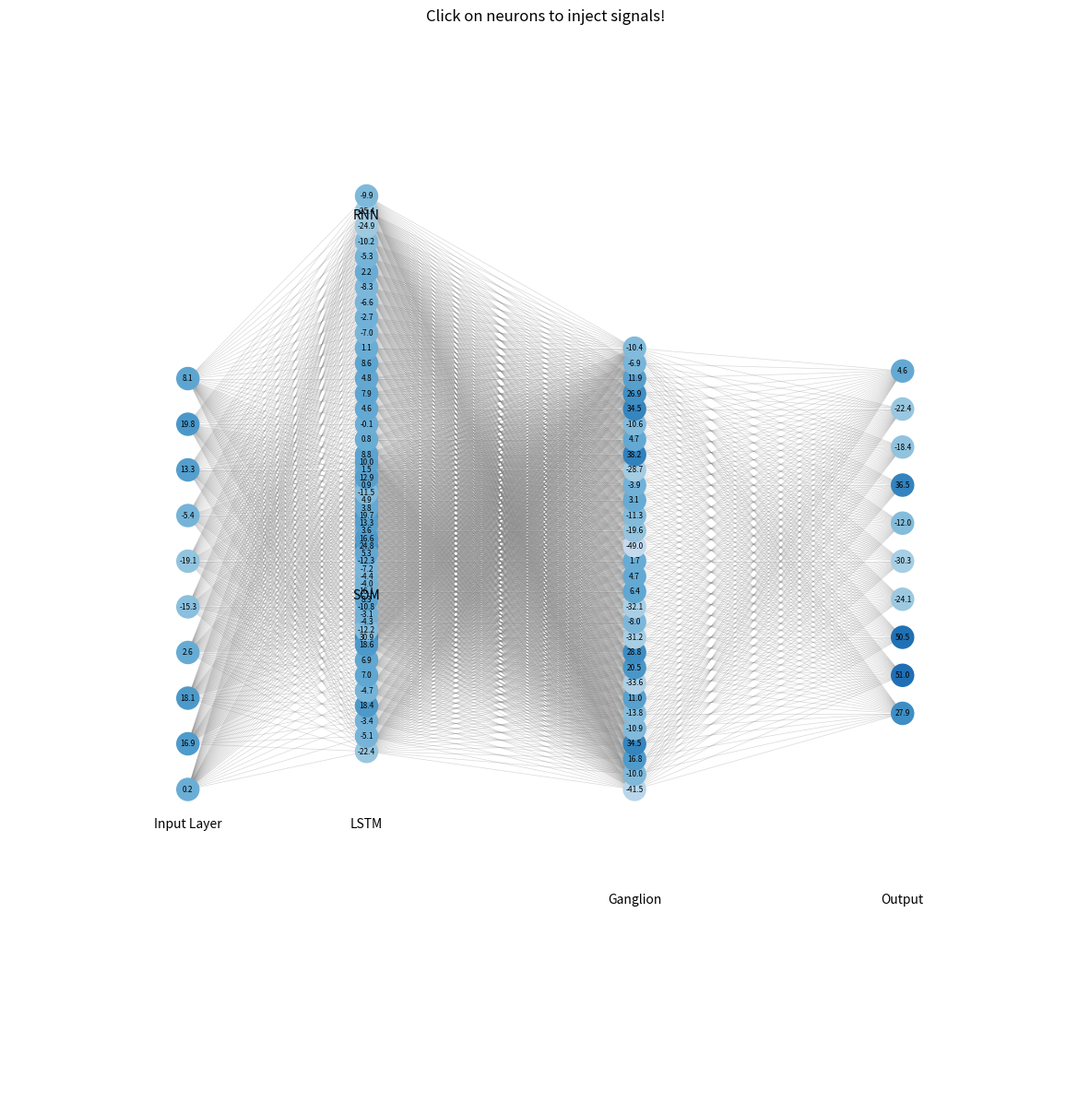

This figure's Python source:
import numpy as np
import matplotlib.pyplot as plt
from matplotlib.animation import FuncAnimation
import networkx as nx
from matplotlib.collections import LineCollection
import matplotlib.patches as patches

class ComplexNeuralNetwork:
    def __init__(self):
        # Initialize different pathway weights with corrected dimensions
        self.weights = {
            'rnn': np.random.uniform(-0.5, 0.5, (20, 10)),
            'som': np.random.uniform(-0.5, 0.5, (10, 10)),
            'lstm': np.random.uniform(-0.5, 0.5, (20, 10)),
            'ganglion': {
                'fuzzy': np.random.uniform(-0.5, 0.5, (30, 30)),
                'crosstalk': np.random.uniform(-0.5, 0.5, (10, 30))
            },
            'output': np.random.uniform(-0.5, 0.5, (10, 10))
        }
        
        # Initialize values for each component
        self.values = {
            'input': np.zeros(10),
            'rnn': np.zeros(20),
            'som': np.zeros(10),
            'lstm': np.zeros(20),
            'ganglion': {
                'fuzzy': np.zeros(30),
                'crosstalk': np.zeros(10)
            },
            'merged': np.zeros(10),
            'output': np.zeros(10)
        }
        
        # Initialize injection points
        self.injected = {
            'input': np.zeros(10),
            'rnn': np.zeros(20),
            'som': np.zeros(10),
            'lstm': np.zeros(20),
            'ganglion': np.zeros(30),
            'output': np.zeros(10)
        }
        
        self.decay_rate = 0.95

    def analog_activation(self, x):
        """Analog activation keeping values between -100 and +100"""
        return np.clip(x, -100, 100)

    def forward(self, time):
        # Decay injected signals
        for key in self.injected:
            self.injected[key] *= self.decay_rate
        
        # Input with oscillation and injection
        self.values['input'] = np.array([
            20 * np.sin(time/10 + i) + self.injected['input'][i]
            for i in range(10)
        ])
        
        # Process through RNN pathway
        self.values['rnn'] = self.analog_activation(
            np.dot(self.values['input'], self.weights['rnn'].T) +
            self.injected['rnn']
        )
        
        # Process through SOM pathway
        self.values['som'] = self.analog_activation(
            np.dot(self.values['input'], self.weights['som'].T) +
            self.injected['som']
        )
        
        # Process through LSTM pathway
        self.values['lstm'] = self.analog_activation(
            np.dot(self.values['input'], self.weights['lstm'].T) +
            self.injected['lstm']
        )
        
        # Process through ganglion
        combined_input = np.concatenate([
            self.values['rnn'][:10],
            self.values['som'],
            self.values['lstm'][:10]
        ])
        
        self.values['ganglion']['fuzzy'] = self.analog_activation(
            np.dot(combined_input, self.weights['ganglion']['fuzzy'].T) +
            self.injected['ganglion']
        )
        
        self.values['ganglion']['crosstalk'] = self.analog_activation(
            np.dot(self.values['ganglion']['fuzzy'], self.weights['ganglion']['crosstalk'].T)
        )
        
        # Merge pathways
        self.values['merged'] = self.analog_activation(
            self.values['ganglion']['fuzzy'][:10] + 
            self.values['ganglion']['crosstalk']
        )
        
        # Final output
        self.values['output'] = self.analog_activation(
            np.dot(self.values['merged'], self.weights['output'].T) +
            self.injected['output']
        )
        
        return self.values

    def inject_signal(self, component, index, strength=50):
        """Inject a signal into a specific component"""
        if component in self.injected:
            if index < len(self.injected[component]):
                self.injected[component][index] = strength

class NetworkVisualizer:
    def __init__(self):
        self.network = ComplexNeuralNetwork()
        
        # Adjust figure size and create more vertical space
        self.fig, self.ax = plt.subplots(figsize=(15, 15))
        self.ax.set_xlim(-0.1, 1.1)
        # Expand vertical limits to show more of the top layers
        self.ax.set_ylim(-0.2, 1.2)
        self.ax.axis('off')
        
        # Create network graph
        self.G = nx.DiGraph()
        
        # Define node positions for each component
        # Define node positions for each component
        self.pos = {}
        
        # Input layer (centered vertically)
        self.input_pos = {f'i{i}': (0.1, 0.2 + i*0.06) for i in range(10)}
        
        # Three parallel pathways (adjusted vertical spread)
        # RNN moved down from 0.8
        self.rnn_pos = {f'rnn{i}': (0.3, 0.6 + i*0.02) for i in range(20)}
        # SOM centered
        self.som_pos = {f'som{i}': (0.3, 0.4 + i*0.02) for i in range(10)}
        # LSTM moved up from 0.2
        self.lstm_pos = {f'lstm{i}': (0.3, 0.25 + i*0.02) for i in range(20)}
        
        # Ganglion (adjusted spread)
        self.ganglion_pos = {
            f'g{i}': (0.6, 0.2 + i*0.02) for i in range(30)
        }
        
        # Output layer (adjusted spacing)
        self.output_pos = {f'o{i}': (0.9, 0.3 + i*0.05) for i in range(10)}
        
        # Combine all positions
        self.pos.update(self.input_pos)
        self.pos.update(self.rnn_pos)
        self.pos.update(self.som_pos)
        self.pos.update(self.lstm_pos)
        self.pos.update(self.ganglion_pos)
        self.pos.update(self.output_pos)
        
        # Add nodes
        self.G.add_nodes_from(self.pos.keys())
        
        # Add edges (connections)
        # Input to pathways
        for i in range(10):
            for r in range(20):
                self.G.add_edge(f'i{i}', f'rnn{r}')
            for s in range(10):
                self.G.add_edge(f'i{i}', f'som{s}')
            for l in range(20):
                self.G.add_edge(f'i{i}', f'lstm{l}')
        
        # Pathways to ganglion
        for r in range(20):
            for g in range(30):
                self.G.add_edge(f'rnn{r}', f'g{g}')
        for s in range(10):
            for g in range(30):
                self.G.add_edge(f'som{s}', f'g{g}')
        for l in range(20):
            for g in range(30):
                self.G.add_edge(f'lstm{l}', f'g{g}')
        
        # Ganglion to output
        for g in range(30):
            for o in range(10):
                self.G.add_edge(f'g{g}', f'o{o}')
        
        # Initialize nodes
        self.nodes = nx.draw_networkx_nodes(
            self.G, self.pos,
            node_color='lightblue',
            node_size=300
        )
        
        # Create edge collection
        edge_pos = []
        for (u, v) in self.G.edges():
            edge_pos.append([self.pos[u], self.pos[v]])
        self.edge_collection = LineCollection(
            edge_pos,
            colors=['gray'] * len(edge_pos),
            linewidths=0.5,
            alpha=0.3,
            zorder=1
        )
        self.ax.add_collection(self.edge_collection)
        
        # Add value labels
        self.value_labels = {}
        for node in self.G.nodes():
            self.value_labels[node] = self.ax.text(
                self.pos[node][0], self.pos[node][1],
                '0',
                horizontalalignment='center',
                verticalalignment='center',
                fontsize=6
            )
        
        # Add component labels
        self.ax.text(0.1, 0.15, 'Input Layer', ha='center')
        self.ax.text(0.3, 0.95, 'RNN', ha='center')
        self.ax.text(0.3, 0.45, 'SOM', ha='center')
        self.ax.text(0.3, 0.15, 'LSTM', ha='center')
        self.ax.text(0.6, 0.05, 'Ganglion', ha='center')
        self.ax.text(0.9, 0.05, 'Output', ha='center')
        
        self.time = 0
        
        # Add click handler
        self.fig.canvas.mpl_connect('button_press_event', self.on_click)
        
        # Add title with instructions
        self.ax.set_title('Click on neurons to inject signals!')
        
        # Initialize click effects
        self.click_effects = []

    def add_click_effect(self, x, y):
        """Add visual feedback effects for clicks"""
        # Add ripple circles
        for size in [0.02, 0.03, 0.04]:
            circle = patches.Circle(
                (x, y), size,
                fill=False,
                color='yellow',
                alpha=1.0,
                linewidth=2
            )
            self.ax.add_patch(circle)
            self.click_effects.append({
                'patch': circle,
                'start_time': self.time,
                'type': 'ripple'
            })
        
        # Add flash effect
        flash = patches.Circle(
            (x, y), 0.015,
            color='yellow',
            alpha=0.8,
            zorder=3
        )
        self.ax.add_patch(flash)
        self.click_effects.append({
            'patch': flash,
            'start_time': self.time,
            'type': 'flash'
        })

    def find_closest_node(self, click_x, click_y):
        """Find the closest node to the click position"""
        min_dist = float('inf')
        closest_node = None
        
        for node, (x, y) in self.pos.items():
            dist = np.sqrt((click_x - x)**2 + (click_y - y)**2)
            if dist < min_dist:
                min_dist = dist
                closest_node = node
        
        return closest_node if min_dist < 0.05 else None

    def on_click(self, event):
        """Handle click events"""
        if event.inaxes != self.ax:
            return
        
        node = self.find_closest_node(event.xdata, event.ydata)
        if node is None:
            return
            
        # Add visual feedback
        self.add_click_effect(self.pos[node][0], self.pos[node][1])
            
        # Inject signal based on node type
        if node.startswith('i'):
            self.network.inject_signal('input', int(node[1:]))
        elif node.startswith('rnn'):
            self.network.inject_signal('rnn', int(node[3:]))
        elif node.startswith('som'):
            self.network.inject_signal('som', int(node[3:]))
        elif node.startswith('lstm'):
            self.network.inject_signal('lstm', int(node[4:]))
        elif node.startswith('g'):
            self.network.inject_signal('ganglion', int(node[1:]))
        elif node.startswith('o'):
            self.network.inject_signal('output', int(node[1:]))

    def update_effects(self):
        """Update visual feedback effects"""
        remaining_effects = []
        for effect in self.click_effects:
            age = self.time - effect['start_time']
            
            if age > 1.0:  # Remove old effects
                effect['patch'].remove()
                continue
                
            if effect['type'] == 'ripple':
                # Expand and fade ripples
                effect['patch'].set_alpha(1 - age)
                effect['patch'].set_radius(0.02 + age * 0.04)
            else:  # flash
                # Fade flash
                effect['patch'].set_alpha(0.8 * (1 - age))
            
            remaining_effects.append(effect)
            
        self.click_effects = remaining_effects

    def update(self, frame):
        values = self.network.forward(self.time)
        
        # Update visual effects
        self.update_effects()
        
        # Update node colors and labels
        colors = []
        for node in self.G.nodes():
            if node.startswith('i'):
                val = values['input'][int(node[1:])]
            elif node.startswith('rnn'):
                val = values['rnn'][int(node[3:])]
            elif node.startswith('som'):
                val = values['som'][int(node[3:])]
            elif node.startswith('lstm'):
                val = values['lstm'][int(node[4:])]
            elif node.startswith('g'):
                idx = int(node[1:])
                if idx < len(values['ganglion']['fuzzy']):
                    val = values['ganglion']['fuzzy'][idx]
                else:
                    val = 0
            else:  # output
                val = values['output'][int(node[1:])]
            
            self.value_labels[node].set_text(f'{val:.1f}')
            
            normalized_val = (val + 100) / 200
            colors.append(plt.cm.Blues(normalized_val))
        
        self.nodes.set_color(colors)
        
        self.time += 0.1
        
        return (self.nodes, self.edge_collection, 
                *self.value_labels.values(),
                *[effect['patch'] for effect in self.click_effects])

    def animate(self):
        ani = FuncAnimation(
            self.fig, 
            self.update, 
            frames=None,
            interval=50,
            blit=True,
            cache_frame_data=False
        )
        plt.show(block=True)

if __name__ == '__main__':
    visualizer = NetworkVisualizer()
    visualizer.animate()            
